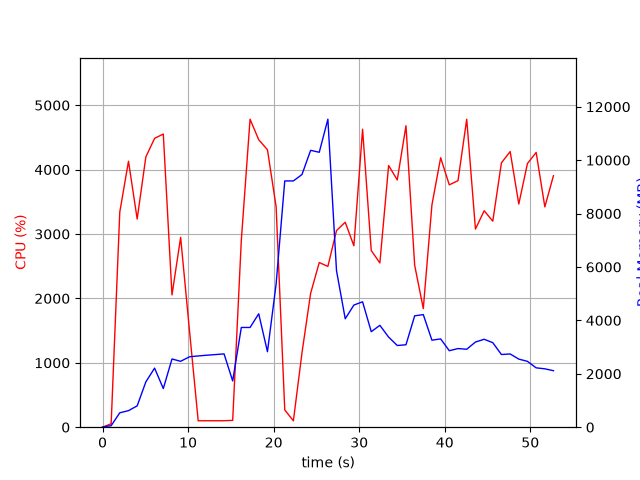

The data file committed next to this chart (first rows):
elapsed_time, nproc, cpu, mem_real, mem_virtual
3.7670135498046875e-05, 1, 0.0, 8.004, 3185
1.006, 1, 53.6, 56.52, 670.7
2.015, 1, 3340, 539.5, 4978
3.033, 1, 4130, 619.7, 4994
4.048, 1, 3233, 798.5, 5578
5.062, 1, 4196, 1696, 6858
6.084, 1, 4485, 2213, 8402
7.102, 1, 4552, 1447, 8402
8.118, 1, 2054, 2554, 10778
9.128, 1, 2948, 2468, 10826
10.18, 1, 1483, 2638, 11024
11.18, 1, 99.3, 2668, 11024
12.19, 1, 100.2, 2696, 11024
13.2, 1, 100.2, 2720, 11024
14.2, 1, 100.3, 2745, 11024
15.21, 1, 106.2, 1732, 11024
16.22, 1, 2902, 3735, 11034
17.24, 1, 4783, 3735, 11034
18.26, 1, 4464, 4247, 11034
19.28, 1, 4308, 2827, 11034
20.29, 1, 3422, 5361, 14269
21.3, 1, 268.4, 9222, 19389
22.31, 1, 99.2, 9222, 19389
23.32, 1, 1157, 9463, 19389
24.32, 1, 2079, 10368, 19533
25.33, 1, 2557, 10295, 25812
26.34, 1, 2497, 11534, 26102
27.35, 1, 3054, 5863, 26241
28.37, 1, 3183, 4061, 26256
29.38, 1, 2817, 4574, 26256
30.4, 1, 4627, 4696, 26256
31.41, 1, 2744, 3577, 26256
32.42, 1, 2550, 3815, 26256
33.44, 1, 4064, 3374, 26256
34.45, 1, 3840, 3059, 26329
35.47, 1, 4681, 3086, 26329
36.49, 1, 2515, 4171, 26329
37.49, 1, 1842, 4216, 26329
38.5, 1, 3451, 3259, 26329
39.52, 1, 4184, 3306, 26347
40.53, 1, 3763, 2864, 26347
41.55, 1, 3829, 2945, 26347
42.57, 1, 4782, 2919, 26347
43.59, 1, 3076, 3189, 26347
44.61, 1, 3361, 3293, 26347
45.62, 1, 3200, 3165, 26355
46.63, 1, 4105, 2722, 26355
47.65, 1, 4280, 2743, 26355
48.66, 1, 3465, 2550, 26377
49.67, 1, 4094, 2466, 26387
50.69, 1, 4267, 2223, 26387
51.7, 1, 3421, 2186, 26394
52.71, 1, 3906, 2116, 26394
